4-way image classification set "ARIAC_2023" from GitHub (KshitijKarnawat/ARIAC_2023); label vocabulary: battery, pump, regulator, sensor.

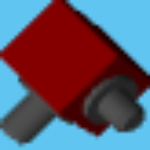
Label: regulator

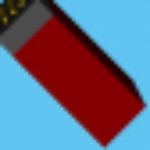
Label: battery

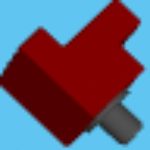
Label: sensor

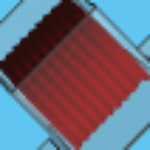
Label: pump

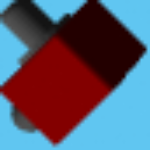
Label: regulator

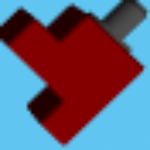
Label: sensor
